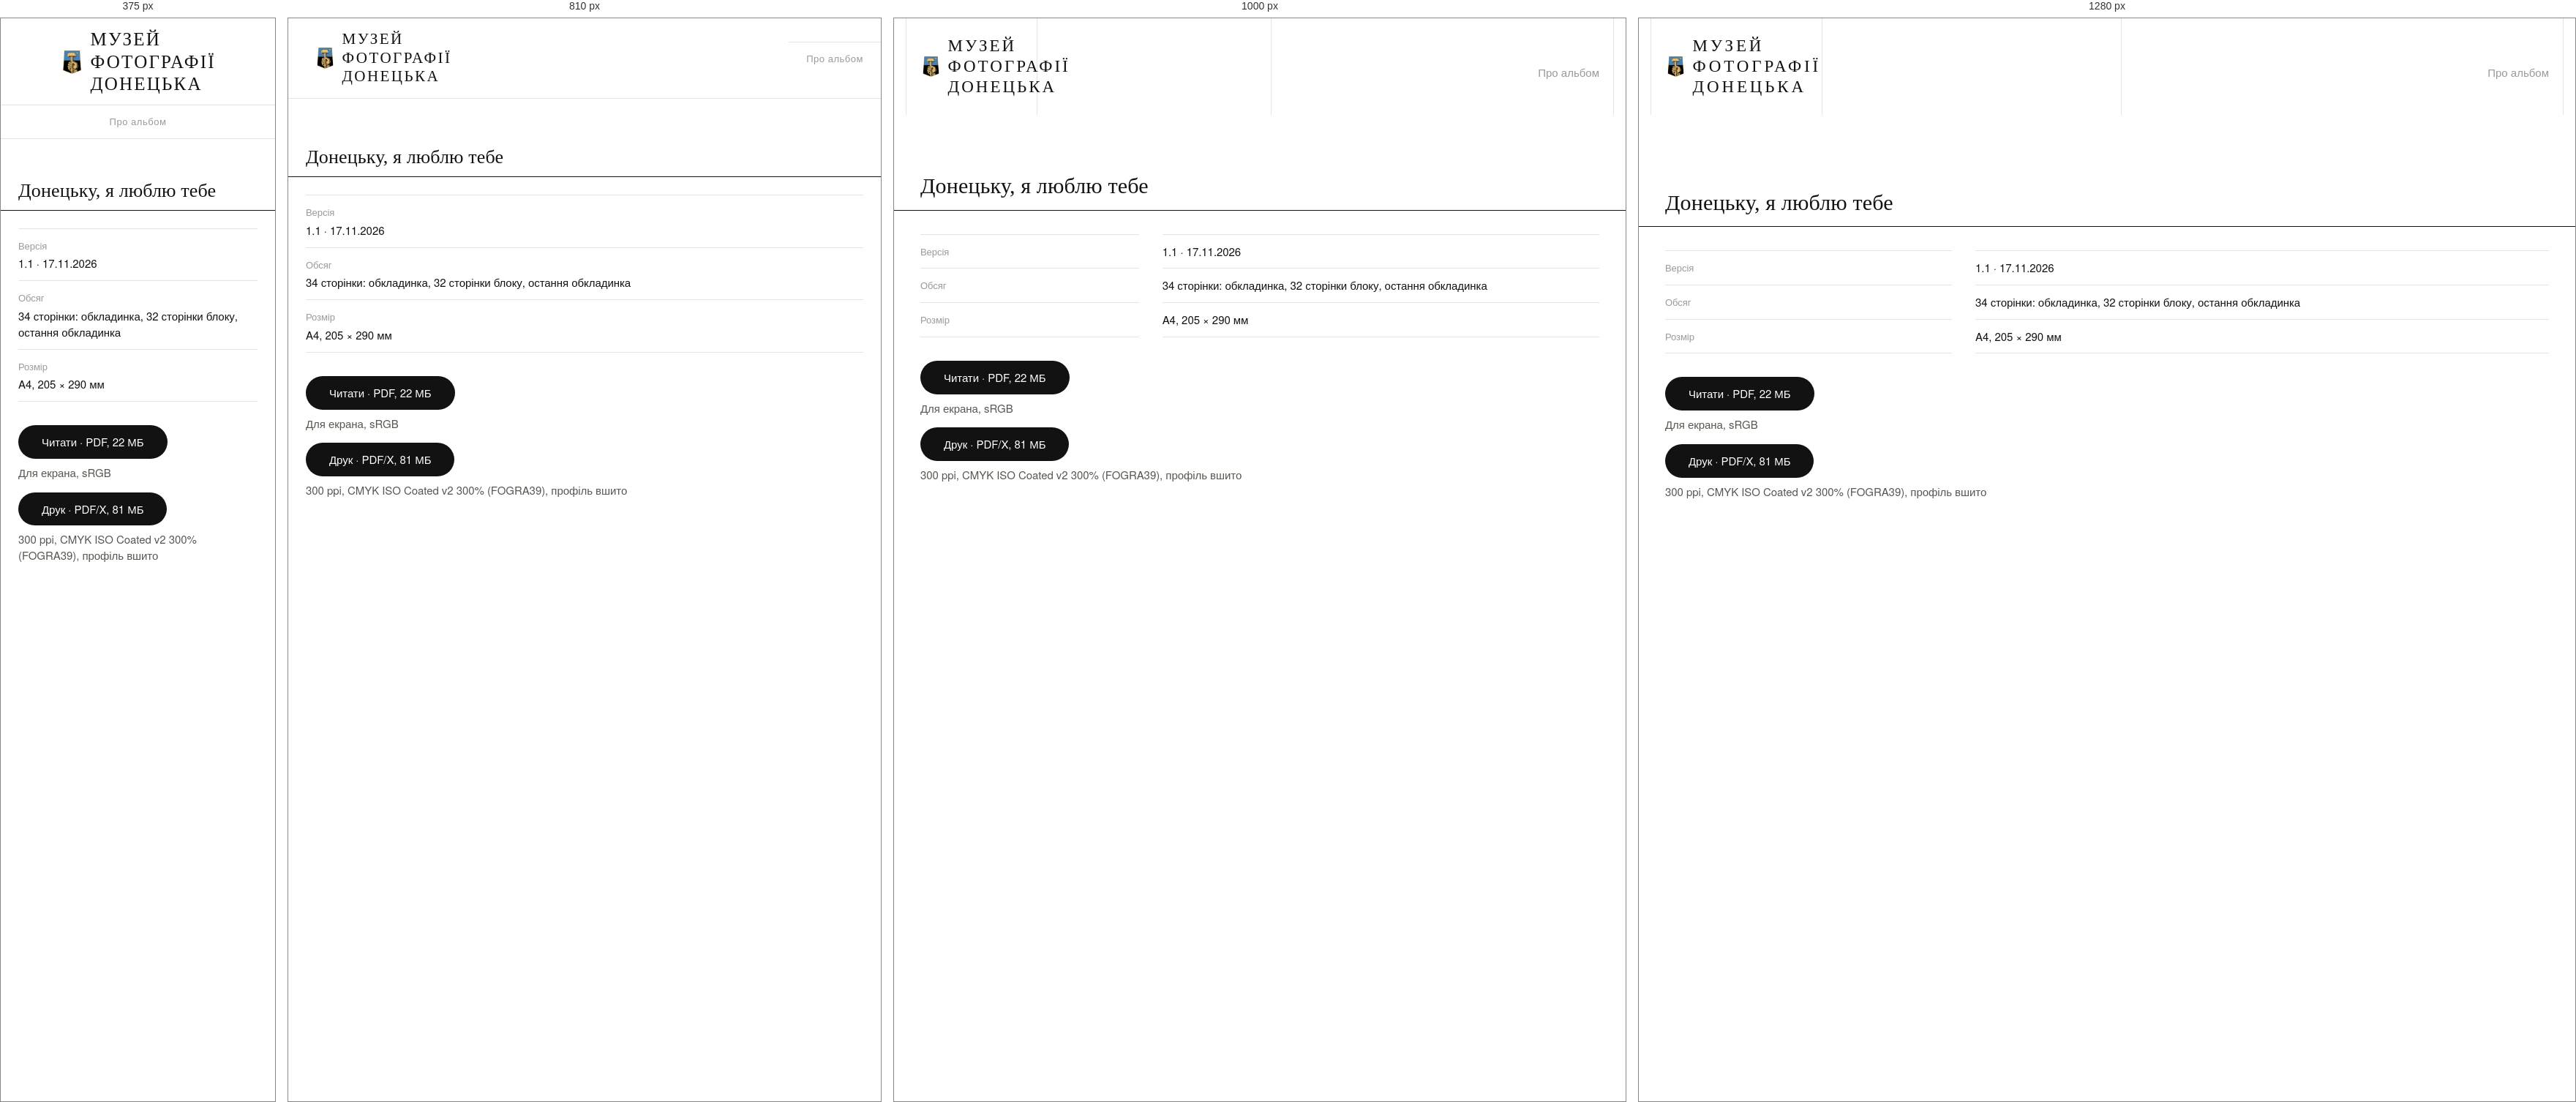
Rendered at 375 px, 810 px, 1000 px and 1280 px, left to right.

<!-- file: index.html -->
<!doctype html>
<html lang="uk">
<head>
<meta charset="utf-8">
<meta name="viewport" content="width=device-width, initial-scale=1, viewport-fit=cover">
<title>Альбом · файли · 062.dn.ua</title>
<link rel="icon" href="/favicon-32.png" type="image/png" sizes="32x32">
<link rel="icon" href="/favicon.ico" sizes="16x16 32x32 48x48">
<link rel="apple-touch-icon" href="/apple-touch-icon.png" sizes="180x180">
<meta name="color-scheme" content="light">
<meta name="theme-color" content="#FFFFFF">
<meta name="description" content="Фотоальбом «Донецьку, я люблю тебе»: файли для читання та друку.">
<meta property="og:title" content="Донецьку, я люблю тебе · Фотоальбом">
<meta property="og:description" content="177 фотографій Донецька. 32 сторінки A4.">
<meta property="og:url" content="https://062.dn.ua/album/">
<meta property="og:type" content="book">
<meta property="og:image" content="https://062.dn.ua/og/book.jpg">
<meta property="og:image:width" content="1200">
<meta property="og:image:height" content="630">
<meta property="og:image:alt" content="Обкладинка альбому «Донецьку, я люблю тебе»">
<meta property="og:site_name" content="062.dn.ua">
<meta property="og:locale" content="uk_UA">
<meta name="twitter:card" content="summary_large_image">
<link rel="canonical" href="https://062.dn.ua/album/">
<script type="application/ld+json">{"@context":"https://schema.org","@type":"Book","name":"Донецьку, я люблю тебе","author":{"@type":"Person","name":"В’ячеслав Муністер"},"inLanguage":"uk","numberOfPages":32,"url":"https://062.dn.ua/album/","image":"https://062.dn.ua/og/book.jpg","publisher":{"@type":"Organization","name":"062.dn.ua"}}</script>
<link rel="stylesheet" href="/assets/museum.css?v=1789032388">
<link rel="stylesheet" href="/assets/book.css?v=7">
<meta name="robots" content="noindex">
</head>
<body class="bk">
<div class="stage">
  <div class="lines" aria-hidden="true"><i></i><i></i><i></i><i></i></div>
  <header class="row header">
    <div class="inA">
      <a class="brandbox" href="/" style="text-decoration:none;color:inherit"><img class="mark" src="/assets/gerb.png" alt="" width="192" height="192" decoding="async"><span class="wordmark">Музей фотографії Донецька</span></a>
    </div>
    <div class="inC micro topnav"><a href="/book.html">Про альбом</a></div>
  </header>
  <main id="main">
    <section class="bk-sec" id="files">
      <div class="bk-sec-head"><h1 class="sec-title">Донецьку, я люблю тебе</h1></div>
      <div class="bk-rule"></div>
      <div class="bk-in">
        <dl class="bk-dl">
          <dt>Версія</dt><dd>1.1 · 17.11.2026</dd>
          <dt>Обсяг</dt><dd>34 сторінки: обкладинка, 32 сторінки блоку, остання обкладинка</dd>
          <dt>Розмір</dt><dd>A4, 205 × 290 мм</dd>
        </dl>
        <ul class="bk-files">
          <li><a class="pill" href="https://api.eprisjournal.com/album-files/donetsk-album-v1.1-read.pdf" download>Читати · PDF, 22 МБ</a><span>Для екрана, sRGB</span></li>
          <li><a class="pill" href="https://api.eprisjournal.com/album-files/donetsk-album-v1.1-print.pdf" download>Друк · PDF/X, 81 МБ</a><span>300 ppi, CMYK ISO Coated v2 300% (FOGRA39), профіль вшито</span></li>
        </ul>
      </div>
    </section>
  </main>
</div>
</body>
</html>


/* @media block from museum.css */
@media (max-width:900px){
  /* та сама шкала, лише зсунута: жодних разових розмірів нижче */
  :root{
    --t-lg:18px; --t-xl:21px; --t-2xl:26px;
    --t-display:clamp(30px,8.6vw,44px);
    --s7:32px; --s8:40px; --s9:48px;
  }
  .row{grid-template-columns:minmax(0,1fr)}
  .inA,.inB,.inC,.wide{padding:0 var(--s5)}

  /* Шапка: знак і назва зліва, як на десктопі; висота не фіксована,
     бо назва музею може перенестись у два-три рядки. «062.DN.UA» пішов
     дрібною міткою в підвал. */
  .header{display:block;padding:16px 0;border-bottom:1px solid var(--hair);text-align:center}
  .header .inA{padding:0;display:flex;flex-direction:column;align-items:center;justify-content:center}
  .header .inB{display:none}

  .fold{padding:var(--s7) 0 var(--s8)}
  .fold .inA{margin-bottom:var(--s3)}
  .hero-lead{max-width:none}
  .hero-cta{margin-top:var(--s5)}
  .pill{padding:var(--s3) 18px}

  .band{height:clamp(170px,52vw,240px)}
  .band-cap{left:var(--s5)}

  .sec{padding:var(--s7) 0 0}
  .sec-note{margin-top:var(--s1)}
  .sec-count{text-align:left;padding:0 var(--s5);margin-top:var(--s2)}

  /* вертикальні лінії сітки на телефоні тільки заважають */
  .lines{display:none}
  .plan-scroll{overflow-x:visible}
  .plan-wide{display:none}
  .plan-narrow{display:block}
  .plan-narrow .p-name{font-size:20px}
  .plan-narrow .p-num,.plan-narrow .p-lbl,.plan-narrow .p-tier,.plan-narrow .p-here{font-size:13px}

  .hall-row{padding:var(--s4) var(--s5);display:block}
  .hall-row .n{font-size:var(--t-md);letter-spacing:0;color:var(--secondary);
    display:block;line-height:1.2}
  .hall-name{display:block;margin-top:var(--s1)}
  .hall-meta{justify-content:flex-start;gap:var(--s3);margin-top:var(--s2)}
  .hall-body{grid-template-columns:minmax(0,1fr);padding:0 0 var(--s5)}
  .hall-body .inB{order:1}
  .hall-body .inC{order:2}
  .hall-body .inA{order:3}
  /* чотири показники в один рядок на 375 px тиснуться; кладемо у дві колонки */
  .hall-stats{display:grid;grid-template-columns:1fr 1fr;gap:var(--s2) var(--s4)}
  .hall-text{margin-top:var(--s3)}
  .hall-facts{margin-top:var(--s4);padding-top:var(--s3);border-top:1px solid var(--hair)}

  .prog-item{padding:var(--s4) var(--s5);display:block}
  .prog-t{display:block;margin-top:var(--s1)}
  .prog-st{text-align:left;margin-top:var(--s2)}

  .visit{padding:var(--s5) 0 var(--s7)}
  .visit .inB{margin-bottom:var(--s5)}
  .visit .cols{grid-template-columns:1fr;gap:var(--s5)}
}

/* @media block from museum.css */
@media (min-width:620px) and (max-width:900px){
  /* Шапка стає такою, як на десктопі: знак ліворуч, навігація праворуч.
     Виставляти її по центру мало сенс на 375px, а тут просто марнує ряд. */
  .header{display:grid;grid-template-columns:auto 1fr;align-items:center;
    text-align:left;padding:var(--s4) 0}
  .header .inA{align-items:flex-start;padding:0 var(--s5)}
  .header .inC{padding:0 var(--s5)}

  /* Зал в один рядок: номер і назва ліворуч, сюжет і лічильник праворуч. */
  .hall-row{display:grid;grid-template-columns:auto minmax(0,1fr) auto;
    align-items:baseline;gap:0 var(--s4);padding:var(--s5)}
  .hall-row .n{display:inline;font-size:var(--t-lg);margin-bottom:0}
  .hall-name{display:block;margin-top:0}
  .hall-meta{margin-top:0;justify-content:flex-end;gap:var(--s4);flex-wrap:nowrap}

  /* Лічильник розділу («01 / 03») повертається праворуч від назви,
     а не третім рядком під нею. */
  .sec{display:grid;grid-template-columns:minmax(0,1fr) auto;align-items:baseline}
  .sec .inA{grid-column:1;grid-row:1}
  .sec-note{grid-column:1;grid-row:2;margin-top:var(--s1)}
  .sec-count{grid-column:2;grid-row:1;text-align:right;margin-top:0;padding:0 var(--s5)}
  .sec-rule{grid-column:1 / -1}

  /* Заклик поповнити архів: текст ліворуч, кнопка праворуч від нього. */
  .cta{display:grid;grid-template-columns:minmax(0,1fr) auto;align-items:start;
    gap:0 var(--s5)}
  .cta .inA{grid-column:1;grid-row:1}
  .cta-text{grid-column:1;grid-row:2}
  .cta-act{grid-column:2;grid-row:1 / span 2;align-self:center;text-align:right}

  /* «Про музей» знову у дві колонки: рядок у 90 знаків нечитабельний. */
  .visit .cols{grid-template-columns:1fr 1fr;gap:var(--s5)}
}

/* @media block from museum.css */
@media (max-width:619.98px){
  .hs-f{flex:0 0 42%}
}

/* @media block from museum.css */
@media (max-width:420px){
  .inA,.inB,.inC,.wide,  .hall-row,.prog-item{padding-left:16px;padding-right:16px}
  .band-cap{left:var(--s5)}
  /* Запас на системні шрифти-заміни (не в усіх Android/Windows є Iowan
     Old Style чи Palatino): деякі запасні серифи ширші, і назва музею
     може зʼїхати в три рядки. Трохи тісніший трекінг тримає її у двох. */
  .wordmark{font-size:22px;letter-spacing:1.8px}
}

/* @media block from museum.css */
@media (max-width:900px){
  .hall-hero{padding:var(--s7) 0 var(--s6)}
  .gallery{padding:var(--s6) var(--s5);gap:var(--s7) var(--s5);
    grid-template-columns:repeat(auto-fill,minmax(240px,1fr))}
  .credit{padding:var(--s6) var(--s5) var(--s8)}
  figure.work a.plate{aspect-ratio:1/1}
  figure.work img{inset:var(--s3);width:calc(100% - 2*var(--s3));height:calc(100% - 2*var(--s3))}
}

/* @media block from museum.css */
@media (max-width:900px){
  .site-foot{padding:48px 32px}
  .site-foot .in{flex-direction:column;align-items:center;text-align:center;gap:48px}
  
.site-foot h2{font-size:30px}
  .foot-mark{margin-bottom:12px}
  .site-foot .right{text-align:center}
  .site-foot .lines-of{margin:0 auto}
}

/* @media block from museum.css */
@media (max-width:560px){
  .site-foot{padding:32px 16px}
  
.site-foot h2{font-size:30px}
}

/* @media block from museum.css */
@media (max-width:900px){
  .keywork{grid-template-columns:minmax(0,1fr);padding:var(--s6) var(--s5) 0;gap:var(--s5)}
  .keywork .plate{aspect-ratio:4/3}
  .keywork img{inset:var(--s4);width:calc(100% - 2*var(--s4));height:calc(100% - 2*var(--s4))}
  .hall-nav{flex-direction:column;padding:var(--s6) var(--s5) var(--s7)}
  .hall-nav .to-next{text-align:left;margin-left:0}
  .lb-stage{padding:var(--s4) var(--s4) 0}
  .lb-stage img{inset:var(--s4);width:calc(100% - 2*var(--s4));height:calc(100% - 2*var(--s4))}
  /* Підпис і кнопки центруються кожен окремо: на телефоні рядок керування
     раніше лишався притиснутим ліворуч, а решта ширини порожньою. */
  .lb-bar{grid-template-columns:minmax(0,1fr);padding:var(--s4);
    justify-items:center;text-align:center;gap:var(--s3)}
  .lb-bar>div:first-child{display:flex;flex-direction:column;align-items:center}
  .lb-controls{justify-content:center;width:100%}
}

/* @media block from museum.css */
@media (max-width:900px){
  .tl{min-width:600px}
  .tl-name{font-size:14px}
}

/* @media block from museum.css */
@media (max-width:900px){
  .crumbs{padding-top:var(--s4)}
  .work-page{grid-template-columns:minmax(0,1fr);gap:var(--s5);
    padding:var(--s5) var(--s5) var(--s7)}
  .work-plate img{inset:var(--s4);width:calc(100% - 2*var(--s4));height:calc(100% - 2*var(--s4))}
  .siblings{padding:0 var(--s5) var(--s7)}
  .sib-grid{grid-template-columns:repeat(auto-fill,minmax(140px,1fr))}
}

/* @media block from museum.css */
@media (max-width:900px){
  .az{padding:var(--s3) var(--s5);gap:var(--s1) var(--s2)}
  .letter{padding:var(--s5) var(--s5) 0}
  .artist-hero{padding:var(--s7) 0 var(--s5)}
}

/* @media block from museum.css */
@media (max-width:900px){
  .search-box{padding:var(--s5) var(--s5) 0}
  .search-box input{font-size:var(--t-lg)}
  .results{padding:var(--s4) var(--s5) var(--s7)}
  .res{grid-template-columns:48px minmax(0,1fr);gap:var(--s3)}
  .res .th{width:48px;height:48px}
  .res .h{display:none}
}

/* @media block from museum.css */
@media (max-width:900px){
  .topnav{justify-content:center;margin:0;gap:var(--s6);
    border-top:1px solid var(--hair);height:46px;align-items:center}
  .topnav a{min-height:44px;display:inline-flex;align-items:center;
    font-size:var(--t-sm);letter-spacing:.04em}
}

/* @media block from museum.css */
@media (max-width: 720px){
  .whead{flex-wrap:wrap}
  .whead .bar{order:3;flex-basis:100%;margin:var(--s2) 0 0}
  .whead .m{margin-left:auto}
}

/* @media block from museum.css */
@media (max-width:900px){
  .wall{gap:var(--s6)}
  .whead{flex-wrap:wrap}
  .whead .m{margin-left:0;width:100%;text-align:left}
}

/* @media block from museum.css */
@media (max-width:720px){
  .header .inB,.header .inC{text-align:center}
  .header .inC.topnav{display:flex;gap:1.2em;flex-wrap:wrap;justify-content:center}
  /* Вихідна тема ховає середню колонку шапки на телефоні: там був службовий
     рядок «est. 2026». У нас у ній назва музею, тому колонку повертаємо. */
  /* Центрується тільки шапка. Тексти лишаються ліворуч: списки залів
     усе одно вирівняні по лівому краю, і половинчасте центрування було
     саме тим, що виглядало нерівно. */
  .hall-thumb{width:64px}
  .crumbs .inC,.hall-nav .inC{justify-content:flex-start}
  /* Блок підтримки: на одну колонку весь вміст лягав ліворуч і виглядав
     випадково притиснутим до краю. Центруємо кожен рядок і картку картки
     теж, інакше «скопіювати» лишається одиноким зліва під номером. */
  .support .in{grid-template-columns:1fr;text-align:center}
  .support p{margin-left:auto;margin-right:auto}
  .sup-right{display:flex;flex-direction:column;align-items:center}
  .sup-card{align-items:center}
}

/* @media block from museum.css */
@media (max-width:720px){
  .header{padding:14px 0 0;border-bottom:1px solid var(--hair)}
  .header .inA{padding:0 var(--s5) 12px}
  .header .inB{display:none}
  .header .inC.topnav{padding:0 var(--s5) 12px;gap:var(--s4);
    font-size:var(--t-sm);letter-spacing:0}
  .mark{width:2.15em;height:2.15em}
  /* На широких телефонах назва вміщувалась в один довгий рядок — виходило
     розтягнуте лого замість компактного знака з підписом. Обмежуємо
     ширину тексту, щоб він завжди складався у два-три рядки поруч зі
     знаком, незалежно від того, скільки вільного місця є праворуч.
     Кегль тут піднятий проти базового clamp — на телефоні лого мусить
     бути помітнішим, а не найдрібнішим написом на сторінці. */
  .wordmark{font-size:25px;letter-spacing:2.2px}

  .fold{padding:var(--s6) 0 var(--s6)}
  .fold .inA{margin-bottom:var(--s2)}
  .blurb{margin-top:var(--s4);font-size:var(--t-sm);line-height:1.5}
  .fold-shot img{height:56vw}
  .fold-shot figcaption{padding-left:var(--s5);padding-right:var(--s5)}

  /* Зали: номер, кадр і назва в одному рядку, підпис під ним. Раніше номер
     стояв окремим рядком над мініатюрою і кожен зал з'їдав пів екрана. */
  .hall-row{padding:var(--s4) var(--s5)}
  .hall-row .n{display:inline-block;margin-bottom:var(--s2)}
  .hall-name{gap:var(--s4)}
  .hall-thumb{width:88px}
  .hall-title{font-size:var(--t-xl);line-height:1.1}
  .hall-meta{gap:var(--s3);margin-top:var(--s3);flex-wrap:wrap}
  .hall-strip{padding-left:var(--s5);padding-right:var(--s5)}
  .sec{padding:var(--s6) 0 0}
}

/* @media block from museum.css */
@media (max-width:900px){
  .veil{padding:var(--s6) 0}
  .veil-quote p{font-size:var(--t-lg)}
}

/* @media block from museum.css */
@media (max-width:720px){
  .sp-in{padding-left:var(--s5);padding-right:var(--s5)}
  .sf-fields{grid-template-columns:1fr}
  .sf-send{justify-items:center}
  .submit-form .pill{text-align:center;min-width:14rem}
}

/* @media block from museum.css */
@media (max-width:900px){
  .cta{padding:var(--s5) 0;margin-top:var(--s6);gap:var(--s3)}
  .cta-eyebrow{display:block;margin-bottom:var(--s2)}
  .cta-text p{margin-bottom:var(--s4)}
  .cta-act{justify-content:flex-start}
}

/* @media block from book.css */
@media (max-width:1100px){
  .bk-halls{grid-template-columns:repeat(2,minmax(0,1fr))}
  .bk-hall:nth-child(odd){border-left:0;padding-left:0}
  .bk-hall{border-bottom:1px solid var(--hair)}
  .bk-gal{columns:3}
}

/* @media block from book.css */
@media (max-width:900px){
  .bk-hero{padding:var(--s6) 0 var(--s7)}
  .bk-hero .inA{display:none}
  .bk-hero .inC{order:1}
  .bk-hero .inB{order:2;padding-top:var(--s6)}
  .bk-hero .hero-title{font-size:clamp(38px,11vw,56px)}
  .bk-cover{max-width:300px;margin:0 auto}
  .bk-facts ul{grid-template-columns:repeat(2,minmax(0,1fr))}
  .bk-facts li{padding:var(--s5) var(--s5);border-top:1px solid var(--hair)}
  .bk-facts li:nth-child(-n+2){border-top:0}
  .bk-facts li:nth-child(odd){border-left:0;padding-left:var(--s5)}
  .bk-sec-head{padding:0 var(--s5) var(--s3)}
  .bk-in{padding:var(--s5) var(--s5) 0}
  .bk-pages{padding:var(--s5) var(--s5) var(--s4);scroll-padding-inline:var(--s5)}
  .bk-pager{padding:0 var(--s5)}
  .bk-gal{columns:2}
  .bk-dl{grid-template-columns:1fr}
  .bk-dl dt{border-top:1px solid var(--hair);padding-bottom:0}
  .bk-dl dd{border-top:0;padding-top:var(--s1)}
  .bk-dl dt:last-of-type{border-bottom:0}
  .bk-dl dd:last-of-type{border-bottom:1px solid var(--hair)}
  .bk-order{grid-template-columns:minmax(0,1fr);gap:var(--s6)}
  .bk-form .sf-fields{grid-template-columns:1fr}
  .bk-lb-stage{padding:var(--s4) 0 0}
  .bk-lb .pv,.bk-lb .nx{top:auto;bottom:calc(64px + env(safe-area-inset-bottom));margin-top:0}
  .bk-sticky{position:fixed;left:var(--s4);right:var(--s4);bottom:calc(var(--s4) + env(safe-area-inset-bottom));z-index:40;display:block;text-align:center;
    padding:var(--s3) var(--s5);font-size:var(--t-md);box-shadow:0 10px 30px -10px rgba(18,18,18,.6);
    transform:translateY(160%);transition:transform .3s var(--ease)}
  .bk-sticky[data-show=true]{transform:none}
}

/* @media block from book.css */
@media (max-width:560px){
  .bk-halls{grid-template-columns:1fr}
  .bk-hall,.bk-hall:nth-child(odd){border-left:0;padding-left:0}
  .bk-gal{column-gap:var(--s2)}
  .bk-gal button{margin-bottom:var(--s2)}
}

/* @media block from book.css */
@media (max-width:900px){.bk-gal.bk-pg{grid-template-columns:repeat(2,minmax(0,1fr));gap:var(--s3)}}

/* @media block from book.css */
@media (min-width:901px) and (max-width:1100px){.bk-gal.bk-pg{grid-template-columns:repeat(3,minmax(0,1fr))}}